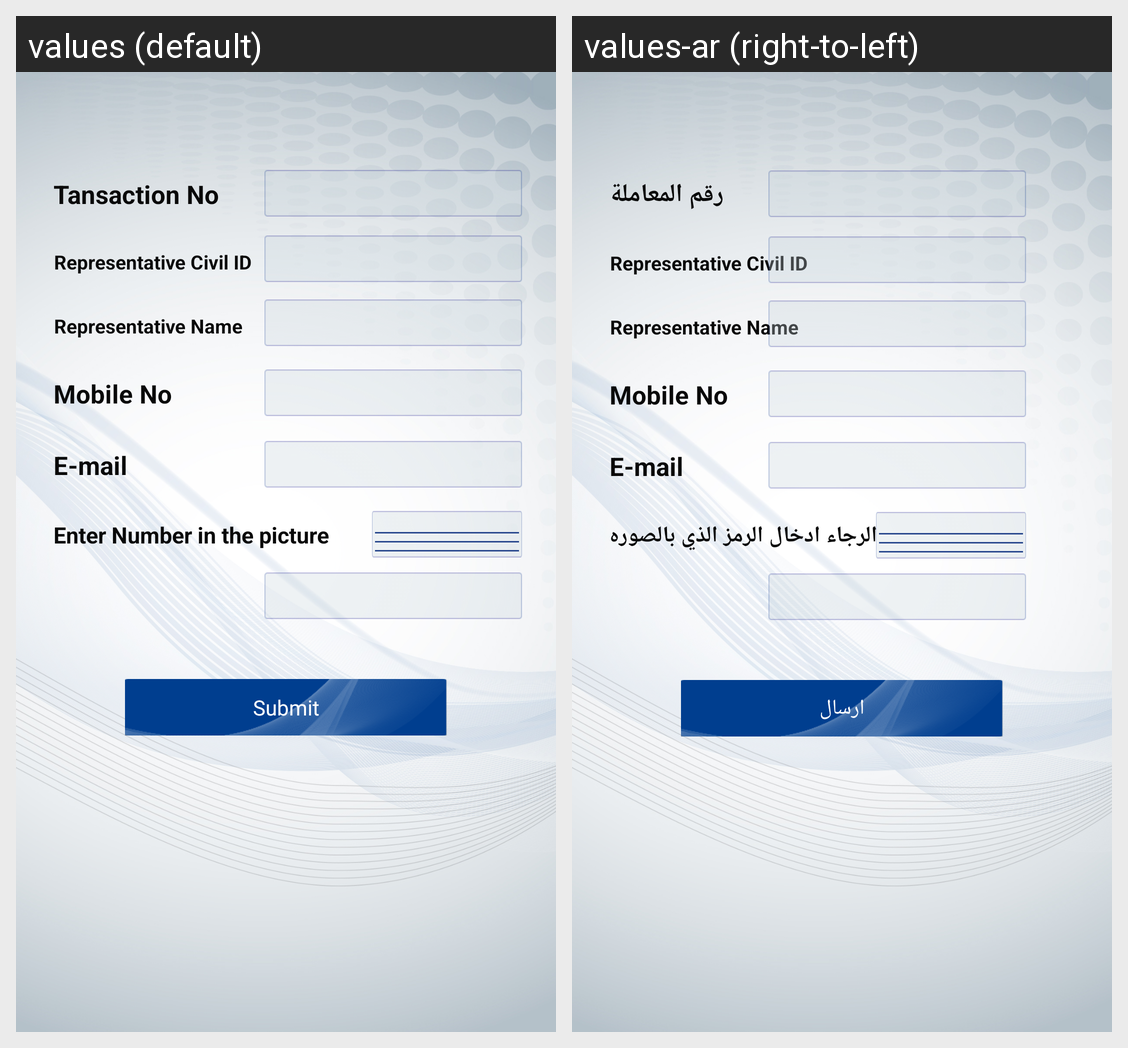

The Android screen above is rendered under two locales of the same app. Produce the string resources it draws, with the default and per-locale values.
Android screen res/layout/fragment_moci_adoption.xml rendered under 2 locales, left to right: values (default), values-ar (right-to-left). Device: Nexus 5 (rendered at 1080×1920; each locale shown at half size, 540×960, under a caption strip naming it); theme AppTheme.
Strings drawn on this screen, with the default value and each locale's value (text and hints the layout hard-codes, and strings that could not be matched under every locale, appear in the picture but are not listed):

transaction_no
  values: Tansaction No
  values-ar: رقم المعاملة

enter_number_in_the_picture
  values: Enter Number in the picture
  values-ar: الرجاء ادخال الرمز الذي بالصوره

submit
  values: Submit
  values-ar: ارسال
